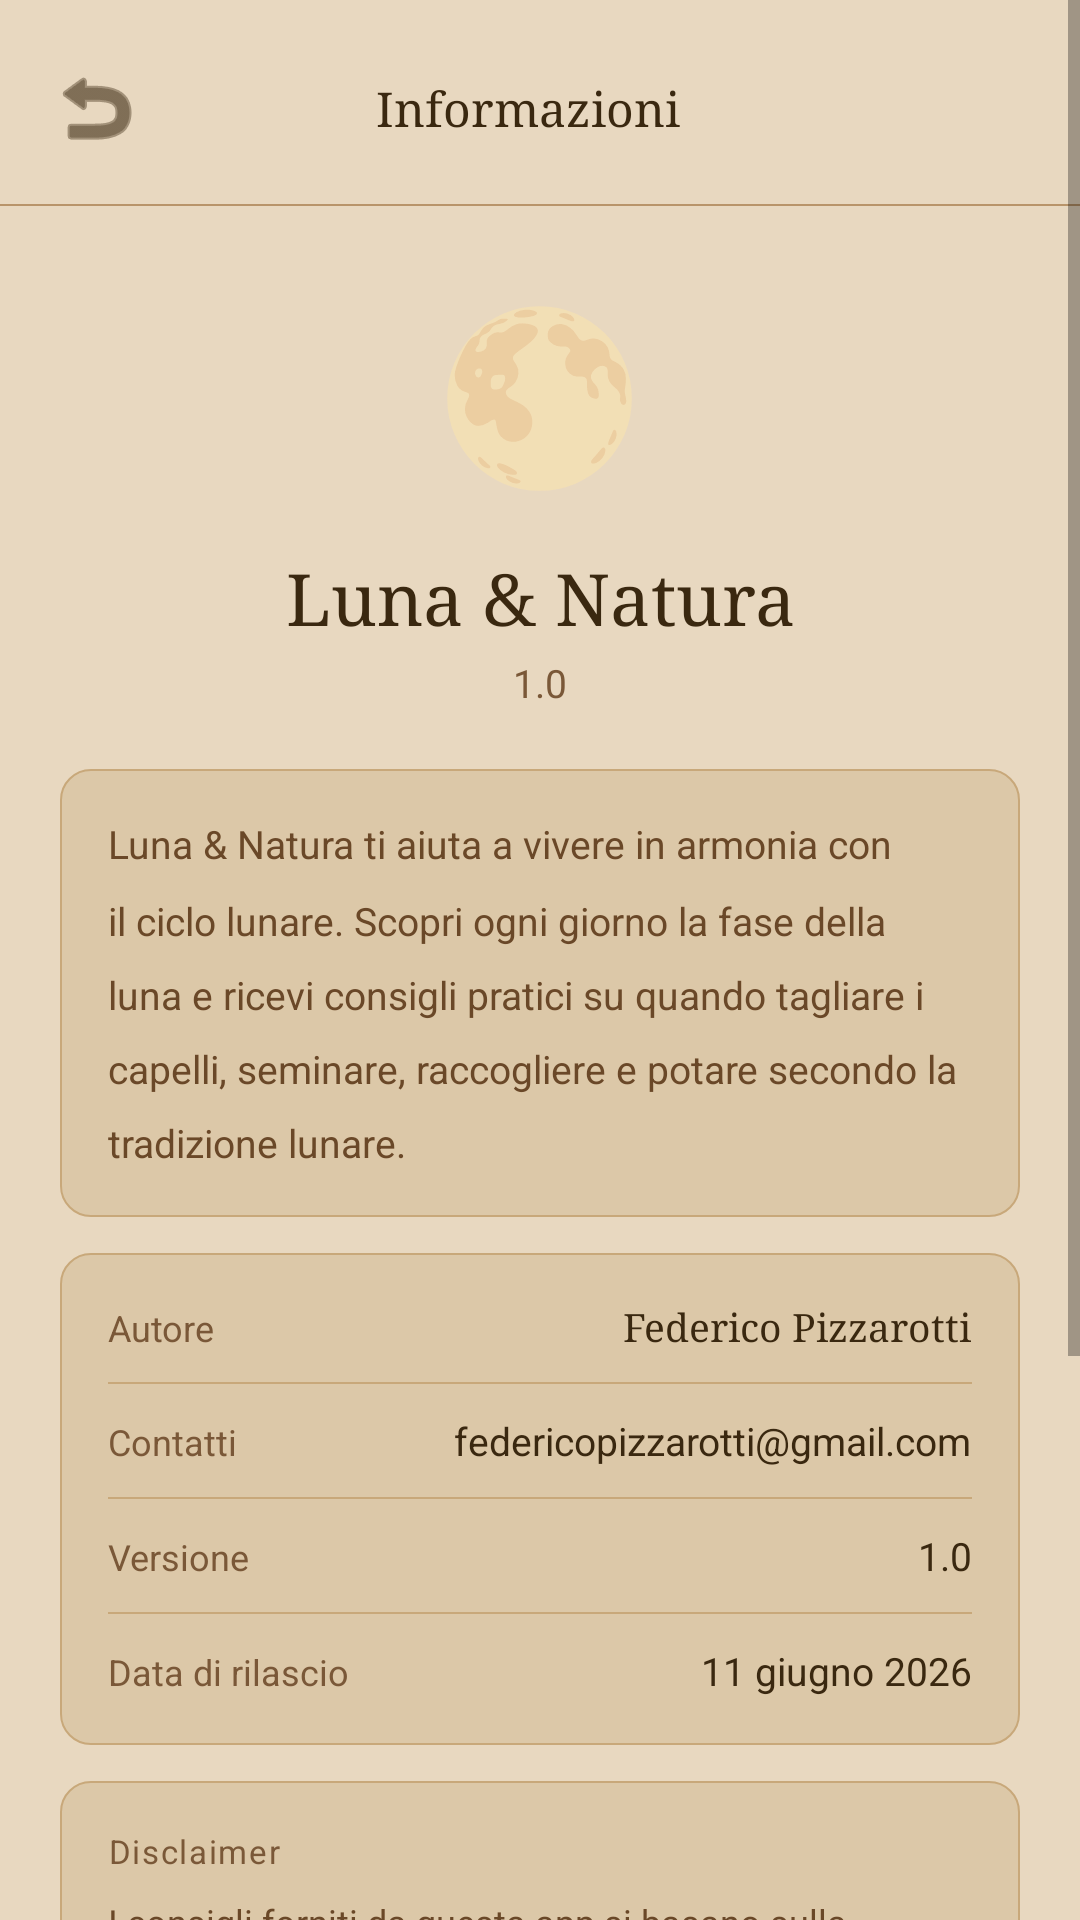

Reconstruct the res/layout file that produces this screen, plus the resources it refers to.
<!-- AndroidManifest.xml: application theme Theme.LunaNatura -->
<!-- res/layout/activity_about.xml -->
<?xml version="1.0" encoding="utf-8"?>
<ScrollView xmlns:android="http://schemas.android.com/apk/res/android"
    android:layout_width="match_parent"
    android:layout_height="match_parent"
    android:background="@color/sfondo_principale">

    <LinearLayout
        android:layout_width="match_parent"
        android:layout_height="wrap_content"
        android:orientation="vertical"
        android:paddingBottom="32dp">

        
        <LinearLayout
            android:layout_width="match_parent"
            android:layout_height="wrap_content"
            android:orientation="horizontal"
            android:gravity="center_vertical"
            android:paddingTop="16dp"
            android:paddingStart="12dp"
            android:paddingEnd="20dp"
            android:paddingBottom="12dp">

            <ImageButton
                android:id="@+id/btnBack"
                android:layout_width="40dp"
                android:layout_height="40dp"
                android:src="@android:drawable/ic_menu_revert"
                android:background="@android:color/transparent"
                android:tint="@color/testo_principale"/>

            <TextView
                android:layout_width="0dp"
                android:layout_height="wrap_content"
                android:layout_weight="1"
                android:text="@string/titolo_about"
                android:textColor="@color/testo_principale"
                android:textSize="16sp"
                android:fontFamily="serif"
                android:gravity="center"/>

            <View android:layout_width="40dp" android:layout_height="40dp"/>
        </LinearLayout>

        <View android:layout_width="match_parent" android:layout_height="0.5dp"
            android:background="@color/bordo"/>

        
        <LinearLayout
            android:layout_width="match_parent"
            android:layout_height="wrap_content"
            android:gravity="center"
            android:paddingTop="24dp"
            android:paddingBottom="16dp">

            <TextView
                android:layout_width="wrap_content"
                android:layout_height="wrap_content"
                android:text="🌕"
                android:textSize="56sp"/>
        </LinearLayout>

        
        <TextView
            android:layout_width="match_parent"
            android:layout_height="wrap_content"
            android:text="@string/app_name"
            android:textColor="@color/testo_principale"
            android:textSize="24sp"
            android:fontFamily="serif"
            android:gravity="center"
            android:layout_marginBottom="4dp"/>

        <TextView
            android:layout_width="match_parent"
            android:layout_height="wrap_content"
            android:text="@string/about_versione"
            android:textColor="@color/testo_muto"
            android:textSize="13sp"
            android:gravity="center"
            android:layout_marginBottom="20dp"/>

        
        <LinearLayout
            android:layout_width="match_parent"
            android:layout_height="wrap_content"
            android:orientation="vertical"
            android:layout_marginStart="20dp"
            android:layout_marginEnd="20dp"
            android:layout_marginBottom="12dp"
            android:background="@drawable/card_bg_chiaro"
            android:padding="16dp">

            <TextView
                android:layout_width="wrap_content"
                android:layout_height="wrap_content"
                android:text="@string/about_descrizione"
                android:textColor="@color/testo_secondario"
                android:textSize="13sp"
                android:lineSpacingMultiplier="1.6"/>
        </LinearLayout>

        
        <LinearLayout
            android:layout_width="match_parent"
            android:layout_height="wrap_content"
            android:orientation="vertical"
            android:layout_marginStart="20dp"
            android:layout_marginEnd="20dp"
            android:layout_marginBottom="12dp"
            android:background="@drawable/card_bg_chiaro"
            android:padding="16dp">

            <LinearLayout android:layout_width="match_parent"
                android:layout_height="wrap_content"
                android:orientation="horizontal"
                android:layout_marginBottom="10dp">
                <TextView android:layout_width="0dp" android:layout_height="wrap_content"
                    android:layout_weight="1"
                    android:text="@string/about_label_autore"
                    android:textColor="@color/testo_muto" android:textSize="12sp"/>
                <TextView android:layout_width="wrap_content" android:layout_height="wrap_content"
                    android:text="@string/about_autore"
                    android:textColor="@color/testo_principale" android:textSize="13sp"
                    android:fontFamily="serif"/>
            </LinearLayout>

            <View android:layout_width="match_parent" android:layout_height="0.5dp"
                android:background="@color/bordo_leggero" android:layout_marginBottom="10dp"/>

            <LinearLayout android:layout_width="match_parent"
                android:layout_height="wrap_content"
                android:orientation="horizontal"
                android:layout_marginBottom="10dp">
                <TextView android:layout_width="0dp" android:layout_height="wrap_content"
                    android:layout_weight="1"
                    android:text="@string/about_label_email"
                    android:textColor="@color/testo_muto" android:textSize="12sp"/>
                <TextView android:layout_width="wrap_content" android:layout_height="wrap_content"
                    android:text="@string/about_email"
                    android:textColor="@color/testo_principale" android:textSize="13sp"/>
            </LinearLayout>

            <View android:layout_width="match_parent" android:layout_height="0.5dp"
                android:background="@color/bordo_leggero" android:layout_marginBottom="10dp"/>

            <LinearLayout android:layout_width="match_parent"
                android:layout_height="wrap_content"
                android:orientation="horizontal"
                android:layout_marginBottom="10dp">
                <TextView android:layout_width="0dp" android:layout_height="wrap_content"
                    android:layout_weight="1"
                    android:text="@string/about_label_versione"
                    android:textColor="@color/testo_muto" android:textSize="12sp"/>
                <TextView android:layout_width="wrap_content" android:layout_height="wrap_content"
                    android:text="@string/about_versione"
                    android:textColor="@color/testo_principale" android:textSize="13sp"/>
            </LinearLayout>

            <View android:layout_width="match_parent" android:layout_height="0.5dp"
                android:background="@color/bordo_leggero" android:layout_marginBottom="10dp"/>

            <LinearLayout android:layout_width="match_parent"
                android:layout_height="wrap_content"
                android:orientation="horizontal">
                <TextView android:layout_width="0dp" android:layout_height="wrap_content"
                    android:layout_weight="1"
                    android:text="@string/about_label_data"
                    android:textColor="@color/testo_muto" android:textSize="12sp"/>
                <TextView android:layout_width="wrap_content" android:layout_height="wrap_content"
                    android:text="@string/about_data"
                    android:textColor="@color/testo_principale" android:textSize="13sp"/>
            </LinearLayout>
        </LinearLayout>

        
        <LinearLayout
            android:layout_width="match_parent"
            android:layout_height="wrap_content"
            android:orientation="vertical"
            android:layout_marginStart="20dp"
            android:layout_marginEnd="20dp"
            android:layout_marginBottom="12dp"
            android:background="@drawable/card_bg_chiaro"
            android:padding="16dp">

            <TextView
                android:layout_width="wrap_content"
                android:layout_height="wrap_content"
                android:text="@string/about_label_disclaimer"
                android:textColor="@color/testo_muto"
                android:textSize="11sp"
                android:letterSpacing="0.05"
                android:layout_marginBottom="8dp"/>

            <TextView
                android:layout_width="match_parent"
                android:layout_height="wrap_content"
                android:text="@string/about_disclaimer"
                android:textColor="@color/testo_secondario"
                android:textSize="12sp"
                android:lineSpacingMultiplier="1.6"/>
        </LinearLayout>

        
        <LinearLayout
            android:layout_width="match_parent"
            android:layout_height="wrap_content"
            android:orientation="vertical"
            android:layout_marginStart="20dp"
            android:layout_marginEnd="20dp"
            android:layout_marginBottom="12dp"
            android:background="@drawable/card_bg_chiaro"
            android:padding="16dp">

            <TextView
                android:layout_width="wrap_content"
                android:layout_height="wrap_content"
                android:text="@string/about_label_licenza"
                android:textColor="@color/testo_muto"
                android:textSize="11sp"
                android:letterSpacing="0.05"
                android:layout_marginBottom="8dp"/>

            <TextView
                android:layout_width="match_parent"
                android:layout_height="wrap_content"
                android:text="@string/about_licenza"
                android:textColor="@color/testo_secondario"
                android:textSize="12sp"
                android:lineSpacingMultiplier="1.6"/>
        </LinearLayout>

    </LinearLayout>
</ScrollView>
<!-- resources referenced by this layout -->
<resources>
  <color name="bordo">#b8946a</color>
  <color name="bordo_leggero">#c8a87a</color>
  <color name="sfondo_principale">#e8d8c0</color>
  <color name="testo_muto">#7a5838</color>
  <color name="testo_principale">#3a2810</color>
  <color name="testo_secondario">#6a4828</color>
  <!-- drawable card_bg_chiaro (drawable) -->
  <?xml version="1.0" encoding="utf-8"?>
  <shape xmlns:android="http://schemas.android.com/apk/res/android" android:shape="rectangle">
      <solid android:color="@color/sfondo_card"/>
      <corners android:radius="10dp"/>
      <stroke android:width="0.5dp" android:color="@color/bordo_leggero"/>
  </shape>
  <string name="about_autore">Federico Pizzarotti</string>
  <string name="about_data">11 giugno 2026</string>
  <string name="about_descrizione">Luna &amp; Natura ti aiuta a vivere in armonia con il ciclo lunare. Scopri ogni giorno la fase della luna e ricevi consigli pratici su quando tagliare i capelli, seminare, raccogliere e potare secondo la tradizione lunare.</string>
  <string name="about_disclaimer">I consigli forniti da questa app si basano sulla tradizione popolare e su osservazioni empiriche tramandate nel tempo. Non costituiscono indicazioni scientifiche. L\'autore non si assume responsabilità per l\'uso che ne viene fatto.</string>
  <string name="about_email">federicopizzarotti@gmail.com</string>
  <string name="about_label_autore">Autore</string>
  <string name="about_label_data">Data di rilascio</string>
  <string name="about_label_disclaimer">Disclaimer</string>
  <string name="about_label_email">Contatti</string>
  <string name="about_label_licenza">Licenza</string>
  <string name="about_label_versione">Versione</string>
  <string name="about_licenza">Questa app è distribuita gratuitamente per uso personale. Il codice sorgente è disponibile su GitHub.</string>
  <string name="about_versione">1.0</string>
  <string name="app_name">Luna &amp; Natura</string>
  <string name="titolo_about">Informazioni</string>
  <style name="Theme.LunaNatura" parent="Theme.MaterialComponents.DayNight.NoActionBar">
          <item name="colorPrimary">@color/testo_principale</item>
          <item name="colorPrimaryVariant">@color/testo_secondario</item>
          <item name="colorOnPrimary">@color/sfondo_principale</item>
          <item name="colorSurface">@color/sfondo_card</item>
          <item name="android:windowBackground">@color/sfondo_principale</item>
          <item name="android:statusBarColor">@color/sfondo_principale</item>
          <item name="android:navigationBarColor">@color/sfondo_principale</item>
      </style>
  <color name="sfondo_card">#dcc8a8</color>
</resources>
